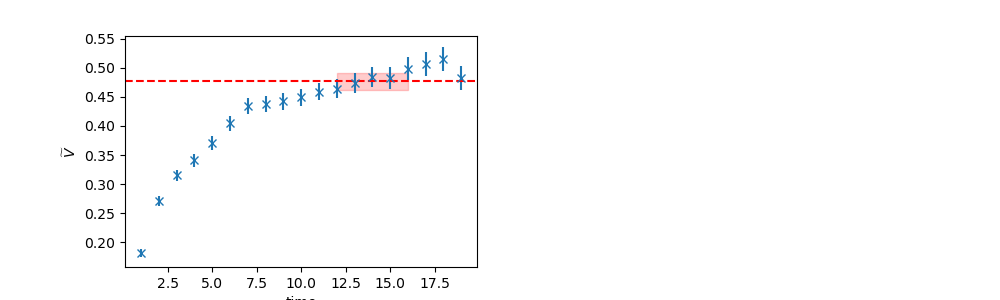

The file beside this chart, header and first rows:
	EffectiveMass	Error	RegUp	RegLow
0	0.4764	0.01466	17	12
